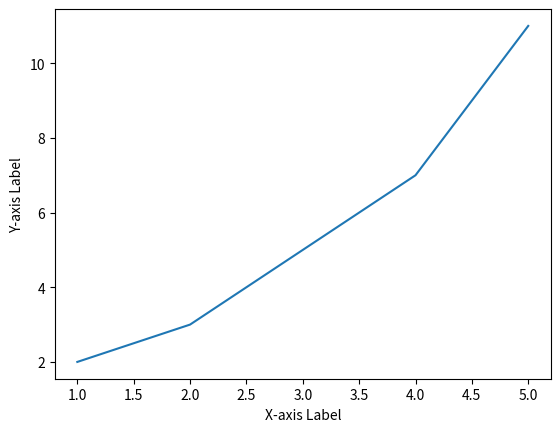

Write the Python code that produced this figure.
import matplotlib.pyplot as plt
import numpy as np
xaxis = np.array([1, 2, 3, 4, 5])
yaxis = np.array([2, 3, 5, 7, 11])
plt.plot(xaxis,yaxis)
plt.xlabel('X-axis Label')
plt.ylabel('Y-axis Label')
plt.show()